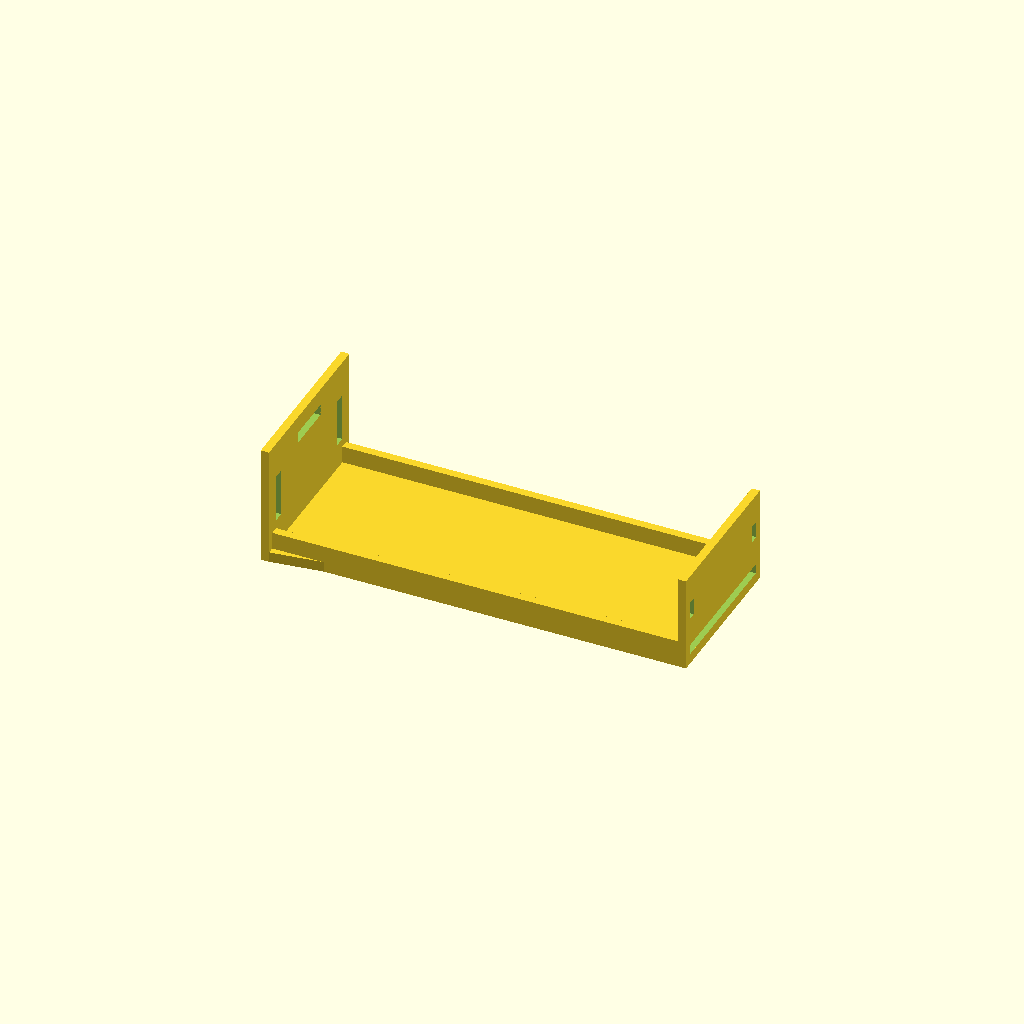
Cell 1 — every parameter at its default value.
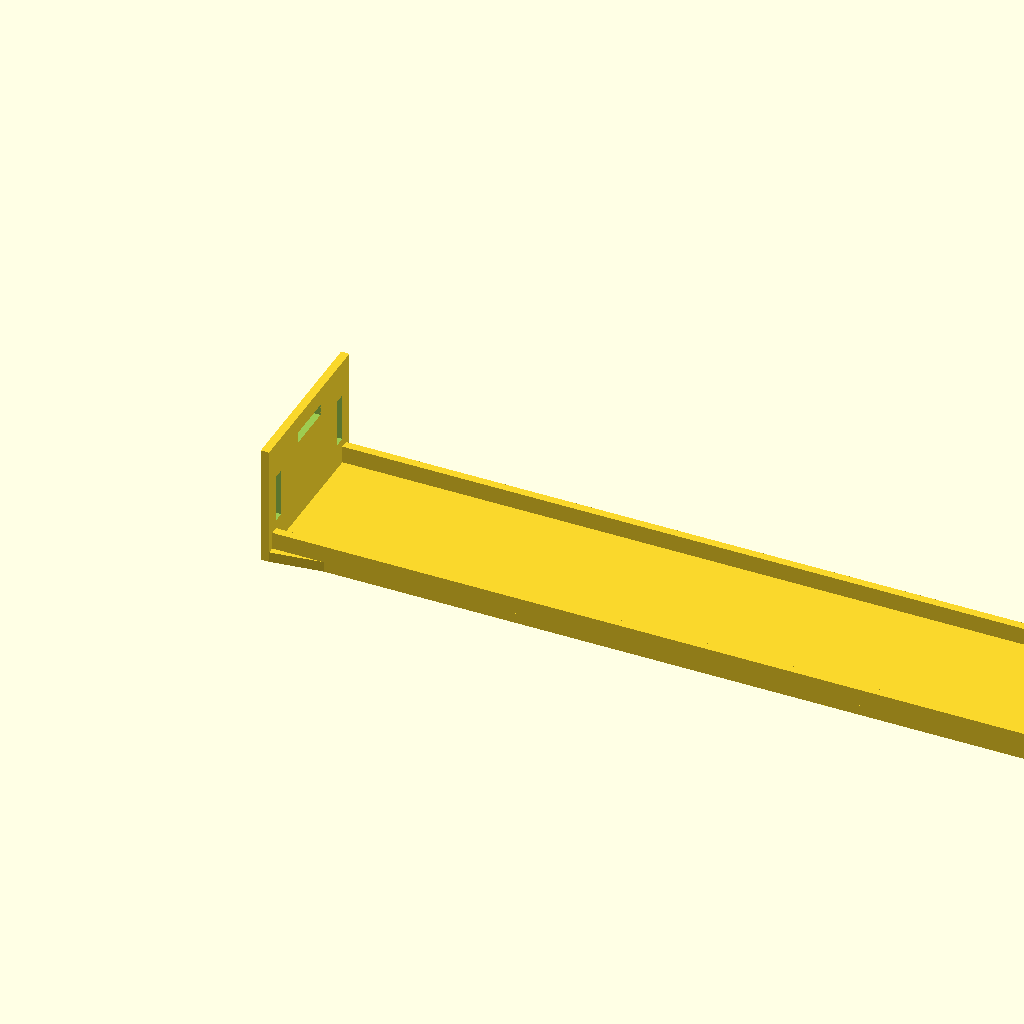
Cell 2: mast_h = 240 (everything else at default).
One fixed orthographic camera (rotation 55°, 0°, 25°; colour scheme Cornfield) for every cell.
OpenSCAD source file hardware/c270_mast_mount.scad:
// ============================================================
//  Logitech C270 mast mount  (v4: thin, prints lying flat)
//  ------------------------------------------------------------
//  Loads already in print orientation. No supports.
//  X = up the mast, Y = side to side, Z = "up" on the printer.
//
//  S-shape: base plate at one end, camera plate at the other, thin
//  mast between them with a rib along each edge.
//  The camera foot rests on the camera plate. Its fold-down flap
//  drops THROUGH a slot cut in the camera plate and lies flat
//  against the mast, between the ribs. That locks it in every
//  direction except straight up; a zip tie over the foot does that.
//  Camera lens faces +Z (the direction the plates stick out).
// ============================================================

/* [Measured from your C270 clip flap] */
flap_w        = 40.3;
flap_h        = 18.9;
flap_t        = 2.3;
fit_clearance = 0.6;

/* [Sizes] */
mast_h        = 120;   // base plate top -> camera plate top
mast_w        = 46;    // mast width; flap must fit between the ribs
mast_t        = 3;     // mast thickness
rib_h         = 5;     // stiffening ribs along both edges (0 = none)
rib_t         = 2.4;
base_w        = 50;    // base plate, side to side
base_d        = 35;    // base plate, front to back
base_t        = 2.4;
gusset        = 15;    // in-plane fins at the base
cam_plate_t   = 2.4;   // camera plate thickness
cam_front     = 22;    // flat area for the foot, in front of the flap slot
tie_w         = 5;  tie_t = 2.4;
strap_w       = 14; strap_t = 3.2;

/* [Hidden] */
eps = 0.01;
slot_w = flap_w + fit_clearance;
slot_t = flap_t + fit_clearance;
cam_w  = mast_w;
cam_d  = mast_t + slot_t + cam_front;  // camera plate depth (front to back)
x_top  = base_t + mast_h;            // camera plate top surface

difference() {
    union() {
        // base plate (stands on edge during print)
        translate([0, -base_w/2, 0]) cube([base_t, base_w, base_d]);
        // mast plate + ribs
        translate([base_t - eps, -mast_w/2, 0]) cube([mast_h + 2*eps, mast_w, mast_t]);
        if (rib_h > 0) for (y = [-mast_w/2, mast_w/2 - rib_t])
            translate([base_t - eps, y, 0]) cube([mast_h - cam_plate_t + 2*eps, rib_t, mast_t + rib_h]);
        // in-plane gussets at the base
        for (s = [-1, 1]) translate([base_t - eps, 0, 0]) linear_extrude(mast_t)
            polygon([[0, s*mast_w/2], [gusset, s*mast_w/2], [0, s*base_w/2]]);
        // camera plate (stands on edge), extends forward (+Z) from the mast
        translate([x_top - cam_plate_t, -cam_w/2, 0]) cube([cam_plate_t, cam_w, cam_d]);
    }
    // flap slot straight through the camera plate, just in front of the mast plate
    translate([x_top - cam_plate_t - 1, -slot_w/2, mast_t])
        cube([cam_plate_t + 2, slot_w, slot_t]);
    // zip-tie holes through the camera plate, either side of the foot
    for (y = [-1, 1])
        translate([x_top - cam_plate_t - 1, y*(cam_w/2 - 3.5) - tie_t/2, mast_t + slot_t + cam_front/2 - tie_w/2])
            cube([cam_plate_t + 2, tie_t, tie_w]);
    // strap slots in the base
    for (y = [-1, 1])
        translate([-1, y*(base_w/2 - 6) - strap_t/2, base_d/2 - strap_w/2]) cube([base_t + 2, strap_t, strap_w]);
    translate([-1, -strap_w/2, base_d - 5 - strap_t]) cube([base_t + 2, strap_w, strap_t]);
}
Customizer parameters (derived from the source; name, type, default, range or options):
flap_w: number, default 40.3
flap_h: number, default 18.9
flap_t: number, default 2.3
fit_clearance: number, default 0.6
mast_h: number, default 120
mast_w: number, default 46
mast_t: number, default 3
rib_h: number, default 5
rib_t: number, default 2.4
base_w: number, default 50
base_d: number, default 35
base_t: number, default 2.4
gusset: number, default 15
cam_plate_t: number, default 2.4
cam_front: number, default 22
